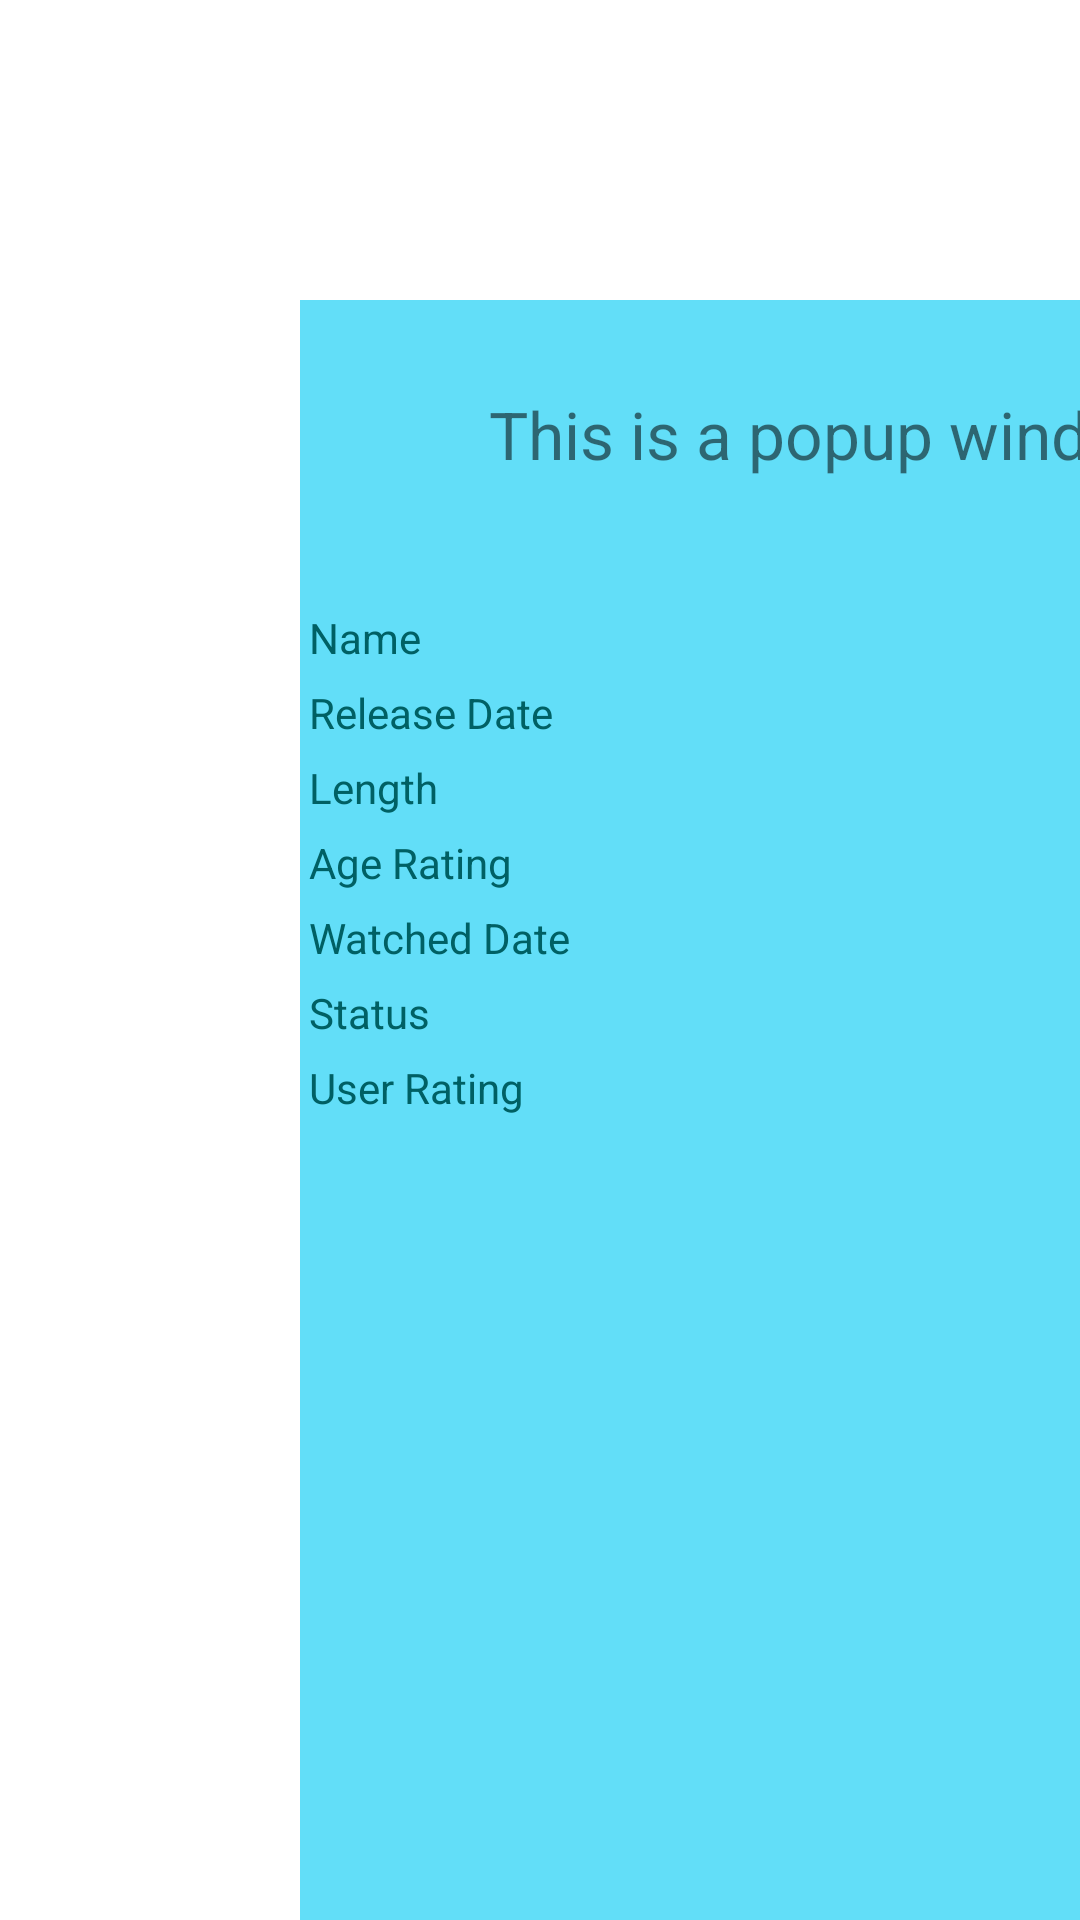

Android layout source for this screen:
<!-- AndroidManifest.xml: application theme Theme.Project -->
<!-- res/layout/popupwindowbacklog.xml -->
<?xml version="1.0" encoding="utf-8"?>
<RelativeLayout xmlns:android="http://schemas.android.com/apk/res/android"
    android:id="@+id/popup_window"
    android:layout_width="400dp"
    android:layout_height="400dp"
    android:background="#62def8"
    android:translationX="100dp"
    android:translationY="100dp">

    <TextView
        android:id="@+id/popup_Backlog_Name"
        android:layout_width="wrap_content"
        android:layout_height="wrap_content"
        android:layout_centerHorizontal="true"
        android:layout_marginStart="30dp"
        android:layout_marginTop="30dp"
        android:layout_marginEnd="30dp"
        android:text="This is a popup window."
        android:textSize="22sp" />

    <TableLayout
        android:id="@+id/table"
        android:layout_width="390dp"
        android:layout_height="292dp"
        android:layout_marginEnd="10dp"
        android:stretchColumns="1"
        android:translationY="100dp">

        <TableRow>

            <TextView
                android:padding="3dip"
                android:text="Name"
                android:textColor="#006064" />

            <TextView
                android:gravity="end"
                android:padding="3dip"
                android:text="Hello" />
        </TableRow>

        <TableRow>

            <TextView
                android:padding="3dip"
                android:text="Release Date"
                android:textColor="#006064" />

            <TextView
                android:gravity="end"
                android:padding="3dip"
                android:text="Hello" />
        </TableRow>
        <TableRow>

            <TextView
                android:padding="3dip"
                android:text="Length"
                android:textColor="#006064" />

            <TextView
                android:gravity="end"
                android:padding="3dip"
                android:text="Hello" />
        </TableRow>
        <TableRow>

            <TextView
                android:padding="3dip"
                android:text="Age Rating"
                android:textColor="#006064" />

            <TextView
                android:gravity="end"
                android:padding="3dip"
                android:text="Hello" />
        </TableRow>
        <TableRow>

            <TextView
                android:padding="3dip"
                android:text="Watched Date"
                android:textColor="#006064" />

            <TextView
                android:gravity="end"
                android:padding="3dip"
                android:text="Hello" />
        </TableRow>
        <TableRow>
            <TextView
                android:padding="3dip"
                android:text="Status"
                android:textColor="#006064" />

            <TextView
                android:gravity="end"
                android:padding="3dip"
                android:text="Hello" />
        </TableRow>
        <TableRow>
            <TextView
                android:padding="3dip"
                android:text="User Rating"
                android:textColor="#006064" />

            <TextView
                android:gravity="end"
                android:padding="3dip"
                android:text="Hello" />
        </TableRow>
    </TableLayout>

</RelativeLayout>
<!-- resources referenced by this layout -->
<resources>
  <style name="Theme.Project" parent="Theme.MaterialComponents.DayNight.DarkActionBar">
          
          <item name="colorPrimary">@color/purple_500</item>
          <item name="colorPrimaryVariant">@color/purple_700</item>
          <item name="colorOnPrimary">@color/white</item>
          
          <item name="colorSecondary">@color/teal_200</item>
          <item name="colorSecondaryVariant">@color/teal_700</item>
          <item name="colorOnSecondary">@color/black</item>
          
          <item name="android:statusBarColor">?attr/colorPrimaryVariant</item>
          
      </style>
  <color name="purple_500">#FF6200EE</color>
  <color name="purple_700">#FF3700B3</color>
  <color name="white">#FFFFFFFF</color>
  <color name="teal_200">#FF03DAC5</color>
  <color name="teal_700">#FF018786</color>
  <color name="black">#FF000000</color>
</resources>
